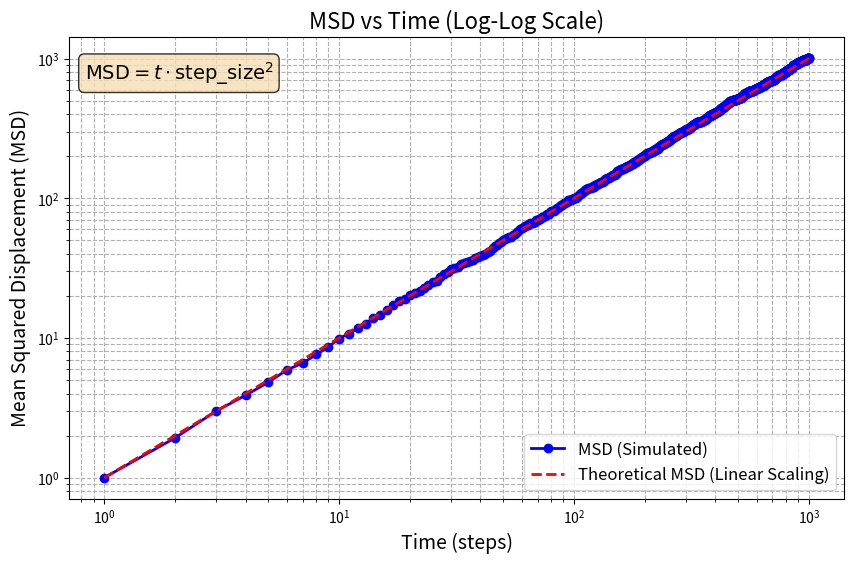

This chart was generated by the following Python code:
#!/usr/bin/env python3
# -*- coding: utf-8 -*-
"""
Created on Wed Feb 19 14:12:03 2025

[redacted]
"""

import numpy as np
import matplotlib.pyplot as plt

# Parameters
n_steps = 1000            # total number of steps
step_size = 1             # step size (can be negative or positive)
n_walks = 1000            # number of independent random walks to simulate

# Generate random walks
# Each walk consists of n_steps steps, and we simulate n_walks such walks
steps = np.random.choice([-step_size, step_size], size=(n_walks, n_steps))
walks = np.cumsum(steps, axis=1)  # Cumulative sum to generate the random walks

# Calculate the Mean Squared Displacement (MSD) as a function of time
msd = np.mean(walks**2, axis=0)  # MSD = <x^2>, averaged over all walks

# Time array (steps)
time = np.arange(1, n_steps + 1)

# Plot MSD versus time on a log-log scale
fig, ax = plt.subplots(figsize=(10, 6))
ax.loglog(time, msd, 'bo-', lw=2, label='MSD (Simulated)')
ax.set_xlabel('Time (steps)', fontsize=14)
ax.set_ylabel('Mean Squared Displacement (MSD)', fontsize=14)
ax.set_title('MSD vs Time (Log-Log Scale)', fontsize=16)
ax.grid(True, which="both", ls="--")

# Overlay the theoretical MSD (scales linearly with time: MSD = t * step_size^2)
theoretical_msd = time * (step_size ** 2)
ax.loglog(time, theoretical_msd, 'r--', lw=2, label='Theoretical MSD (Linear Scaling)')

# Add a label to show the MSD calculation
msd_label = r'$\text{MSD} = t \cdot \text{step\_size}^2$'
ax.text(0.02, 0.95, msd_label, transform=ax.transAxes, fontsize=14,
        verticalalignment='top', bbox=dict(boxstyle='round', facecolor='wheat', alpha=0.8))

# Add a legend
ax.legend(fontsize=12)

# Display the plot
plt.show()